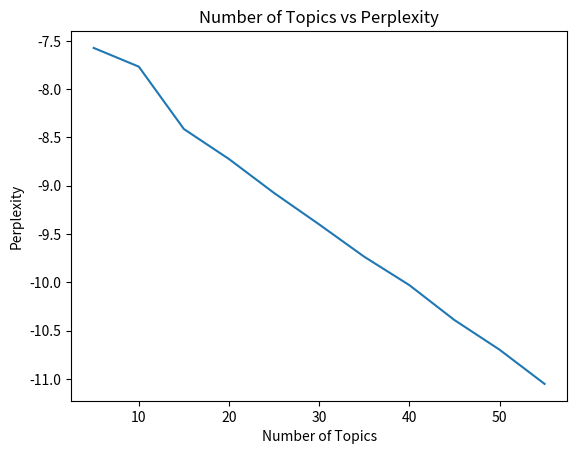

Write Python code to recreate this figure.
import matplotlib.pyplot as plt


def plot_coherence():
    # plotting the points
    plt.plot(x, coherence)

    # naming the x axis
    plt.xlabel('Number of Topics')
    # naming the y axis
    plt.ylabel('Coherence')

    # giving a title to my graph
    plt.title('Number of Topics vs Coherence')

    # function to show the plot
    plt.show()


def plot_perplexity():
    # plotting the points
    plt.plot(x, perplexity)

    # naming the x axis
    plt.xlabel('Number of Topics')
    # naming the y axis
    plt.ylabel('Perplexity')

    # giving a title to my graph
    plt.title('Number of Topics vs Perplexity')

    # function to show the plot
    plt.show()


if __name__ == '__main__':
    # x axis values
    x = [5, 10, 15, 20, 25, 30, 35, 40, 45, 50, 55]
    # corresponding y axis values
    perplexity = [-7.5730419437102166, -7.7669197480079, -8.412763076697237, -8.723435592732633, -9.074924504722249,
                  -9.400363692259683, -9.735181937127532, -10.02890887651072, -10.390623980545534, -10.697307186658623,
                  -11.05202904113821]
    coherence = [-1.7607143347377883, -5.271772719916582, -8.777900976281519, -7.076194347551794, -8.19539543124095,
                 -9.011728318539147, -9.325136018164592, -10.624255758629142, -10.438533362362996, -8.909450243696746,
                 -9.499694241452572]

    plot_perplexity()
